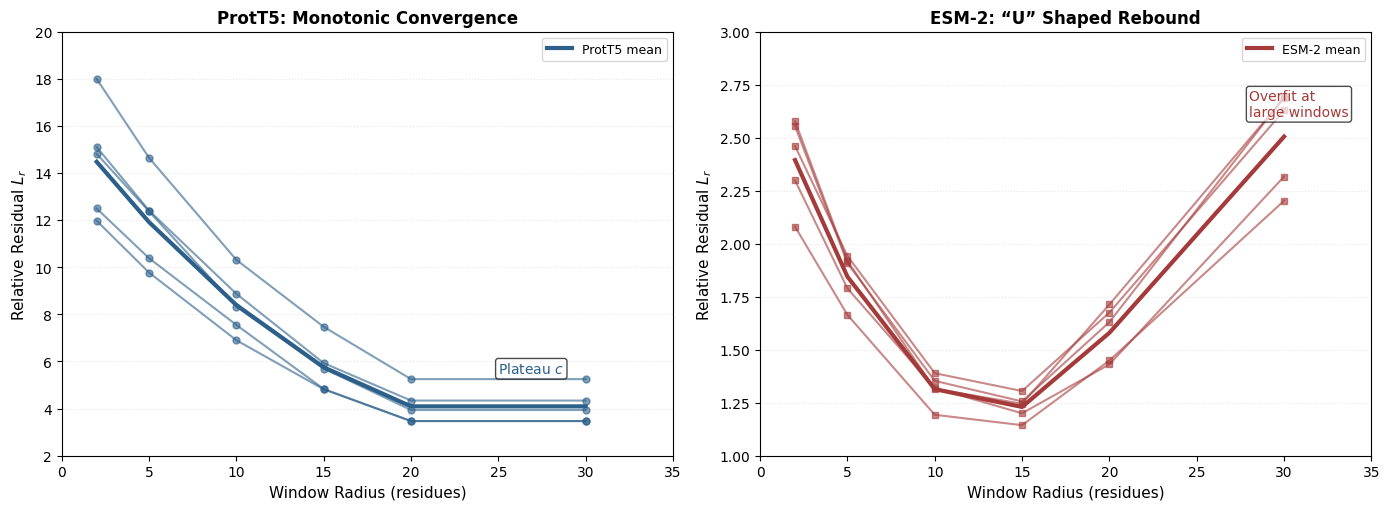

Write Python code to recreate this figure. (Note: this script raises an exception after producing the figure.)
import matplotlib.pyplot as plt
import numpy as np

plt.rcParams.update({
    "font.family": "sans-serif", "font.sans-serif": ["Arial", "Helvetica"],
    "font.size": 11, "axes.titlesize": 12, "axes.labelsize": 11,
    "legend.fontsize": 9, "xtick.labelsize": 10, "ytick.labelsize": 10,
    "figure.dpi": 300, "savefig.dpi": 300, "savefig.bbox": "tight"
})

radii = np.array([2, 5, 10, 15, 20, 30])

# ===== ProtT5 数据 =====
L_r_prot5 = {
    "R175H": [17.99, 14.64, 10.31, 7.47, 5.25, 5.25],
    "G245S": [15.10, 12.40, 8.87,  5.93, 4.34, 4.34],
    "R249S": [11.97, 9.77,  6.90,  4.82, 3.47, 3.47],
    "R282W": [12.49, 10.38, 7.55,  4.83, 3.47, 3.47],
    "Y220C": [14.81, 12.37, 8.33,  5.70, 3.94, 3.94],
}

# ===== ESM-2 数据 =====
L_r_esm2 = {
    "R175H": [2.298, 1.789, 1.319, 1.200, 1.431, 2.316],
    "G245S": [2.080, 1.664, 1.193, 1.144, 1.449, 2.202],
    "R249S": [2.577, 1.918, 1.315, 1.245, 1.713, 2.686],
    "R282W": [2.554, 1.908, 1.353, 1.256, 1.630, 2.690],
    "Y220C": [2.460, 1.942, 1.389, 1.305, 1.675, 2.628],
}

fig, (ax1, ax2) = plt.subplots(1, 2, figsize=(14, 5.5))

# ===== 左面板：ProtT5 (蓝色系) =====
prot5_blue = "#2C5F8A"
for name in L_r_prot5:
    ax1.plot(radii, L_r_prot5[name], color=prot5_blue, linewidth=1.5, alpha=0.6, marker="o", markersize=5)
# 均值线
mean_prot5 = np.mean(list(L_r_prot5.values()), axis=0)
ax1.plot(radii, mean_prot5, color=prot5_blue, linewidth=3.0, label="ProtT5 mean")

ax1.set_ylim(2, 20)
ax1.set_xlim(0, 35)
ax1.set_xlabel("Window Radius (residues)")
ax1.set_ylabel("Relative Residual $L_r$")
ax1.set_title("ProtT5: Monotonic Convergence", fontweight="bold")
ax1.legend(loc="upper right")
ax1.grid(axis="y", linestyle=":", alpha=0.3)
ax1.annotate("Plateau $c$", xy=(25, 5.5), fontsize=10, color=prot5_blue,
             bbox=dict(boxstyle="round,pad=0.2", facecolor="white", alpha=0.7))

# ===== 右面板：ESM-2 (红色系) =====
esm2_red = "#A53A3A"
for name in L_r_esm2:
    ax2.plot(radii, L_r_esm2[name], color=esm2_red, linewidth=1.5, alpha=0.6, marker="s", markersize=5)
mean_esm2 = np.mean(list(L_r_esm2.values()), axis=0)
ax2.plot(radii, mean_esm2, color=esm2_red, linewidth=3.0, label="ESM-2 mean")

ax2.set_ylim(1, 3)
ax2.set_xlim(0, 35)
ax2.set_xlabel("Window Radius (residues)")
ax2.set_ylabel("Relative Residual $L_r$")
ax2.set_title("ESM-2: “U” Shaped Rebound", fontweight="bold")
ax2.legend(loc="upper right")
ax2.grid(axis="y", linestyle=":", alpha=0.3)
ax2.annotate("Overfit at\nlarge windows", xy=(28, 2.6), fontsize=10, color=esm2_red,
             bbox=dict(boxstyle="round,pad=0.2", facecolor="white", alpha=0.7))


plt.tight_layout(rect=[0, 0, 1, 0.95])
plt.savefig("Figures/fig5_crossmodel.pdf")
print("fig5_crossmodel.pdf saved.")
